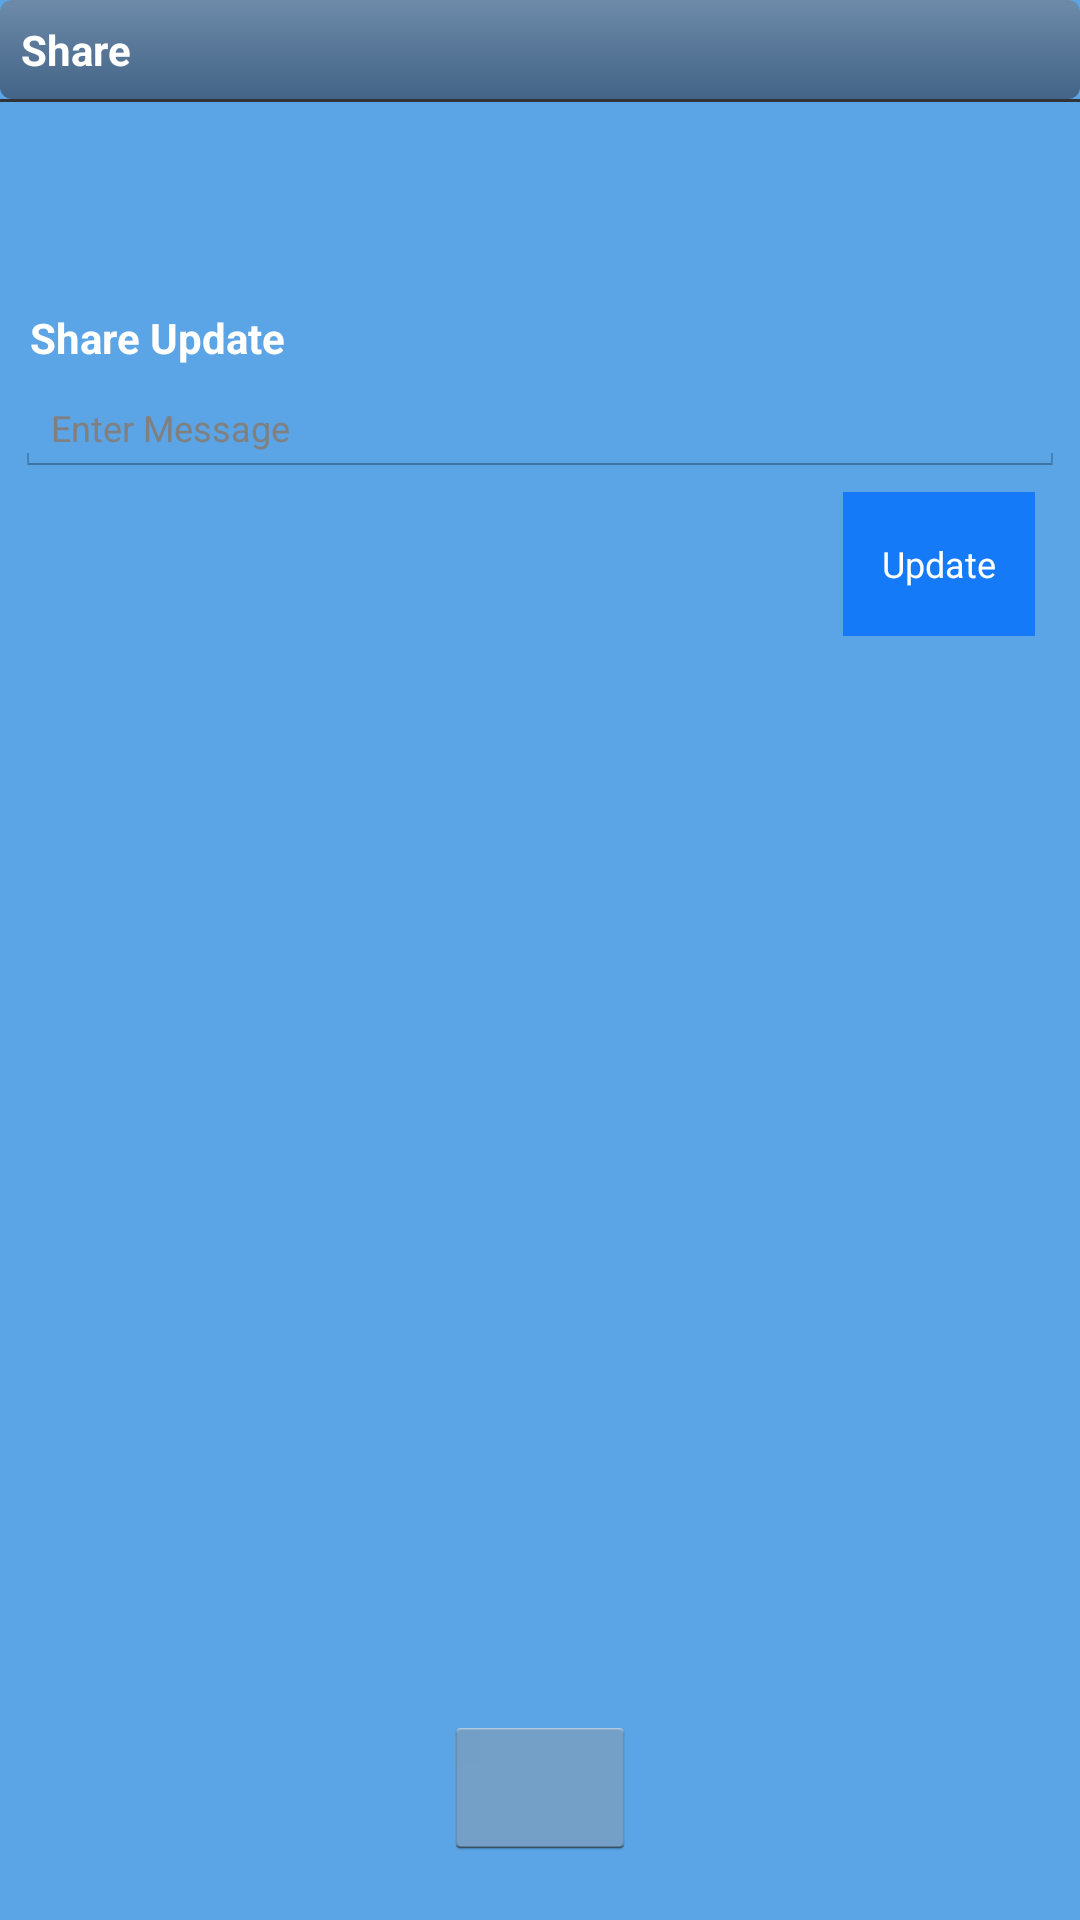

The Android layout XML behind this screen, and the referenced resources:
<!-- AndroidManifest.xml: application theme AppTheme -->
<!-- res/layout/share_layout.xml -->
<?xml version="1.0" encoding="utf-8"?>
<RelativeLayout xmlns:android="http://schemas.android.com/apk/res/android"
    android:layout_width="fill_parent"
    android:layout_height="fill_parent"
    android:background="#5ba4e5">
    <LinearLayout 
    android:orientation="horizontal"
    android:id="@+id/topbar"
    android:layout_width="fill_parent"
    android:layout_height="wrap_content"
    android:padding="7dp"
    android:background="@drawable/blue_gradient"
    >   
	    <TextView 
			android:id="@+id/textview"
			android:layout_height="wrap_content"
			android:layout_width="wrap_content"
			android:layout_gravity="center_vertical"
			android:textColor="#ffffff"
			android:textSize="14sp"
			android:text="Share"
			android:textStyle="bold"
		/>
	</LinearLayout>
	<View
        android:id="@+id/view01"
        android:layout_width="fill_parent"
        android:layout_height="1dp"
        android:layout_below="@+id/topbar"
        android:background="#313437" />      
     <TextView 
		android:id="@+id/text"
		android:layout_height="wrap_content"
		android:layout_width="wrap_content"
		android:textSize="14sp"
		android:textStyle="bold"
		android:layout_marginLeft="10dp"
		android:layout_marginRight="10dp"
		android:layout_marginTop="20dp"
		android:textColor="#ffffff"
		android:layout_below="@+id/view01"
	/>
    <TextView 
		android:id="@+id/dialogTitle"
		android:layout_height="wrap_content"
		android:layout_width="fill_parent"
		android:textColor="#ffffff"
		android:textSize="14sp"
		android:text="Share Update"
		android:layout_marginTop="30dp"
		android:layout_marginLeft="10dp"
		android:layout_marginRight="10dp"
		android:textStyle="bold"
		android:layout_below="@+id/text"	
	/>  
	<EditText 
	    android:id="@+id/editTxt"
		android:layout_height="wrap_content"
		android:layout_width="fill_parent"
		android:textColor="#000000"
		android:textSize="12sp"
		android:layout_margin="5dp"
		android:hint="Enter Message"
		android:layout_marginLeft="10dp"
		android:layout_marginRight="10dp"
		android:layout_below="@+id/dialogTitle"
	/>
	<Button 
		android:id="@+id/update"
		android:layout_height="wrap_content"
		android:layout_width="wrap_content"
		android:background="#147af8"
		android:textColor="#ffffff"
		android:padding="5dp"
		android:textSize="12sp"
		android:text="Update"
		android:layout_alignRight="@+id/editTxt"
		android:layout_marginRight="10dp"
		android:layout_below="@+id/editTxt"
	/>
    
	<RelativeLayout 
    android:layout_width="fill_parent"
    android:layout_height="wrap_content"
    android:background="@drawable/layout_gradient"
    android:layout_alignParentBottom="true"
    >    
    <Button 
		android:id="@+id/sharebutton"
		android:layout_height="wrap_content"
		android:layout_width="wrap_content"
		android:layout_centerInParent="true"
		android:layout_margin="20dp"
	/>     
</RelativeLayout>
</RelativeLayout>
<!-- resources referenced by this layout -->
<resources>
  <!-- drawable blue_gradient (drawable) -->
  <?xml version="1.0" encoding="utf-8"?>
  <shape xmlns:android="http://schemas.android.com/apk/res/android">
      
   	<gradient 
          android:startColor="#436487" 
          android:endColor="#6d8aa9"
          android:angle="90"
       />
      <corners
          android:bottomRightRadius="4dp"
          android:bottomLeftRadius="4dp"
          android:topLeftRadius="4dp"
          android:topRightRadius="4dp"/>
  </shape>
  <style name="AppTheme" parent="AppBaseTheme">
          
      </style>
  <style name="AppBaseTheme" parent="android:Theme.Holo.Light">
          
      </style>
</resources>
